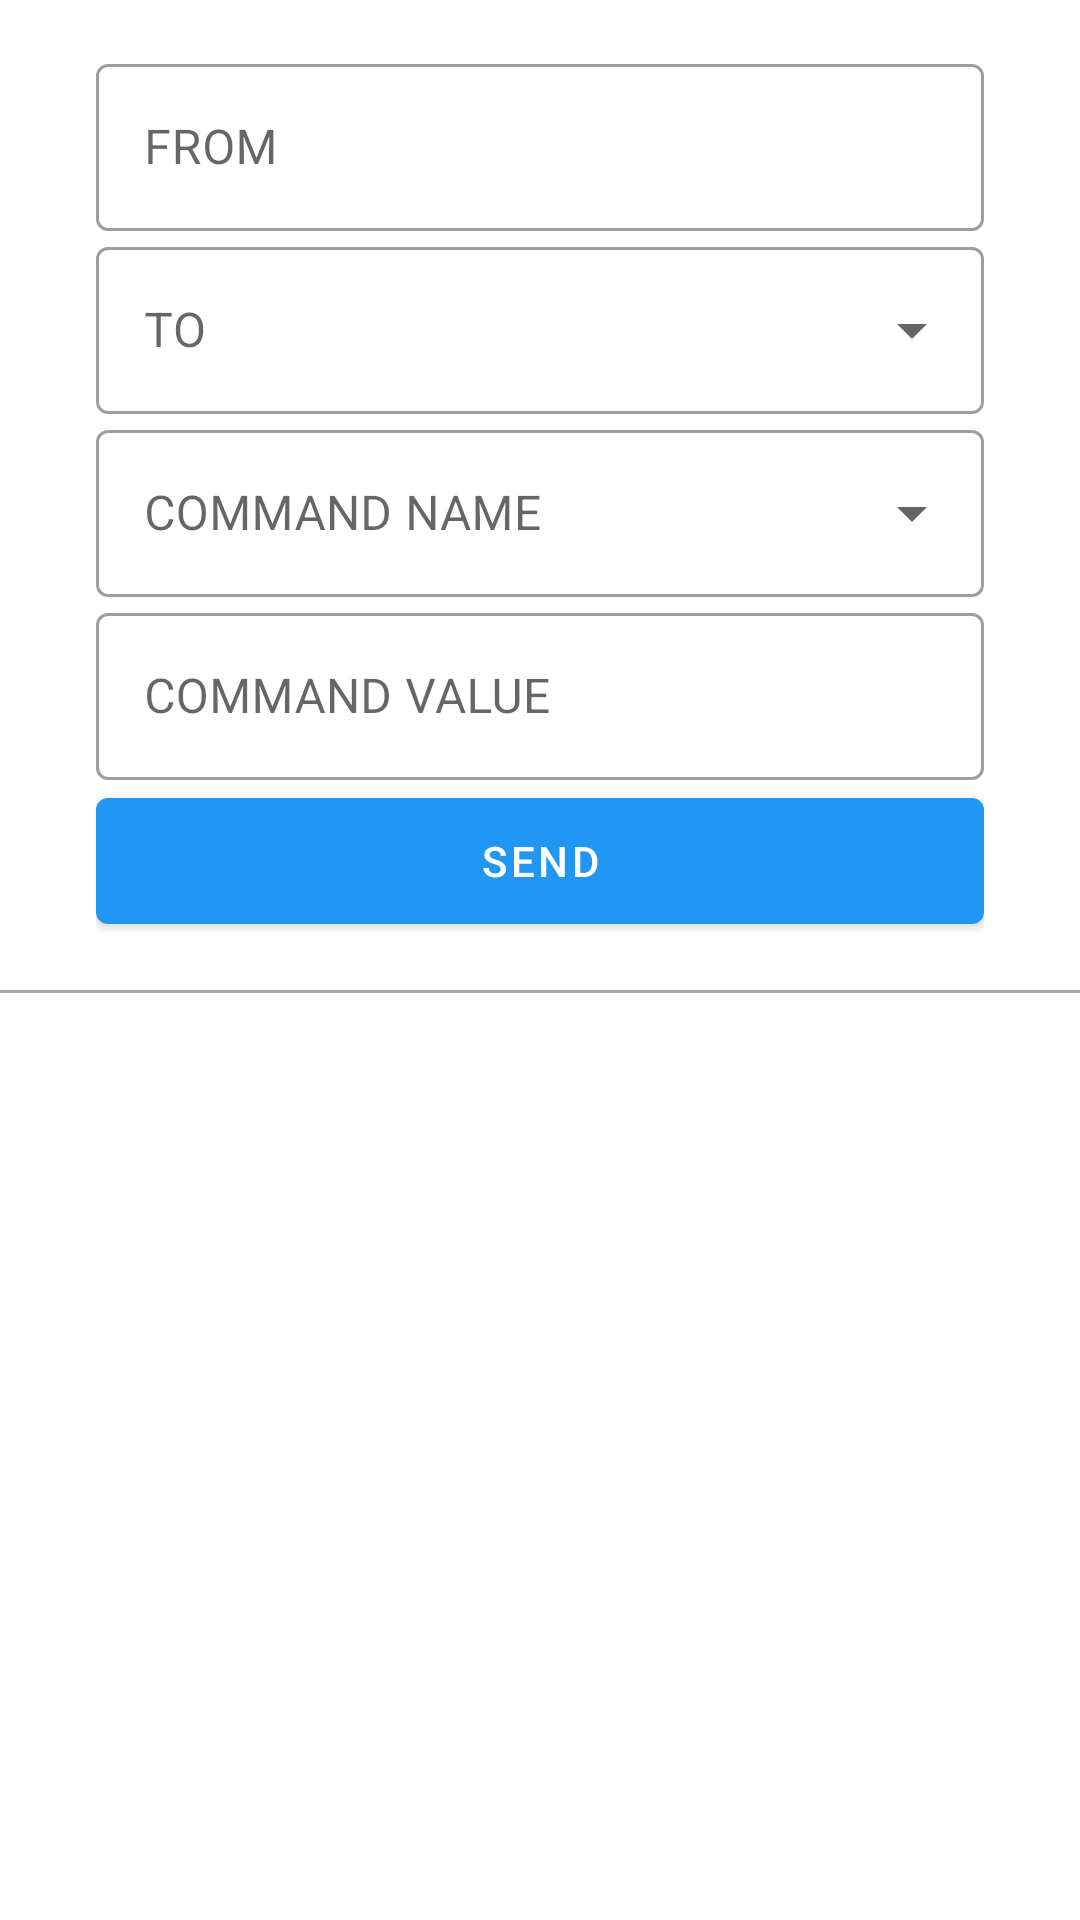

The Android layout XML behind this screen, and the referenced resources:
<!-- AndroidManifest.xml: application theme Theme.LoRasPair -->
<!-- res/layout/fragment_terminal.xml -->
<?xml version="1.0" encoding="utf-8"?>
<androidx.constraintlayout.widget.ConstraintLayout xmlns:android="http://schemas.android.com/apk/res/android"
    xmlns:app="http://schemas.android.com/apk/res-auto"
    xmlns:tools="http://schemas.android.com/tools"
    android:layout_width="match_parent"
    android:layout_height="match_parent"
    tools:context=".ui.terminal.TerminalFragment">

    <LinearLayout
        android:layout_width="match_parent"
        android:layout_height="match_parent"
        android:orientation="vertical">

        <androidx.constraintlayout.widget.ConstraintLayout
            android:layout_width="match_parent"
            android:layout_height="wrap_content">

            <LinearLayout
                android:layout_width="match_parent"
                android:layout_height="wrap_content"
                android:layout_marginStart="32dp"
                android:layout_marginTop="16dp"
                android:layout_marginEnd="32dp"
                android:layout_marginBottom="16dp"
                android:orientation="vertical"
                app:layout_constraintBottom_toBottomOf="parent"
                app:layout_constraintEnd_toEndOf="parent"
                app:layout_constraintStart_toStartOf="parent"
                app:layout_constraintTop_toTopOf="parent">

                <com.google.android.material.textfield.TextInputLayout
                    style="@style/Widget.MaterialComponents.TextInputLayout.OutlinedBox.ExposedDropdownMenu"
                    android:layout_width="match_parent"
                    android:layout_height="wrap_content"
                    android:hint="@string/command_from"
                    app:endIconMode="none">

                    <AutoCompleteTextView
                        android:id="@+id/dropdown_from"
                        android:layout_width="match_parent"
                        android:layout_height="wrap_content"
                        android:focusable="false"
                        android:inputType="none"
                        android:maxHeight="128dp" />

                </com.google.android.material.textfield.TextInputLayout>

                <com.google.android.material.textfield.TextInputLayout
                    style="@style/Widget.MaterialComponents.TextInputLayout.OutlinedBox.ExposedDropdownMenu"
                    android:layout_width="match_parent"
                    android:layout_height="wrap_content"
                    android:hint="@string/command_to">

                    <AutoCompleteTextView
                        android:id="@+id/dropdown_to"
                        android:layout_width="match_parent"
                        android:layout_height="wrap_content"
                        android:inputType="none"
                        android:maxHeight="128dp" />

                </com.google.android.material.textfield.TextInputLayout>

                <com.google.android.material.textfield.TextInputLayout
                    style="@style/Widget.MaterialComponents.TextInputLayout.OutlinedBox.ExposedDropdownMenu"
                    android:layout_width="match_parent"
                    android:layout_height="wrap_content"
                    android:hint="@string/command_name">

                    <AutoCompleteTextView
                        android:id="@+id/dropdown_commands"
                        android:layout_width="match_parent"
                        android:layout_height="wrap_content"
                        android:inputType="none"
                        android:maxHeight="128dp" />

                </com.google.android.material.textfield.TextInputLayout>

                <com.google.android.material.textfield.TextInputLayout
                    style="@style/Widget.MaterialComponents.TextInputLayout.OutlinedBox.ExposedDropdownMenu"
                    android:layout_width="match_parent"
                    android:layout_height="wrap_content"
                    android:hint="@string/command_value"
                    app:endIconMode="none">

                    <AutoCompleteTextView
                        android:id="@+id/command_value"
                        android:layout_width="match_parent"
                        android:layout_height="wrap_content"
                        android:focusable="false"
                        android:inputType="none"
                        android:maxHeight="256dp" />

                </com.google.android.material.textfield.TextInputLayout>


                
                
                
                
                
                
                

                <com.google.android.material.button.MaterialButton
                    android:id="@+id/send_command_button"
                    android:layout_width="match_parent"
                    android:layout_height="54dp"
                    android:text="@string/command_send" />


            </LinearLayout>

        </androidx.constraintlayout.widget.ConstraintLayout>

        <View
            android:layout_width="match_parent"
            android:layout_height="1dp"
            android:background="@android:color/darker_gray" />

        <ScrollView
            android:layout_width="match_parent"
            android:layout_height="match_parent"
            android:layout_weight="1">

            <TextView
                android:id="@+id/terminal"
                android:layout_width="match_parent"
                android:layout_height="match_parent"
                android:padding="4dp" />

        </ScrollView>

    </LinearLayout>
</androidx.constraintlayout.widget.ConstraintLayout>
<!-- resources referenced by this layout -->
<resources>
  <string name="command_from">FROM</string>
  <string name="command_name">COMMAND NAME</string>
  <string name="command_send">SEND</string>
  <string name="command_to">TO</string>
  <string name="command_value">COMMAND VALUE</string>
  <style name="Theme.LoRasPair" parent="Theme.MaterialComponents.DayNight.DarkActionBar">
          
          <item name="colorPrimaryDark">#1769aa</item>
          <item name="colorPrimary">#2196f3</item>
          <item name="colorPrimaryVariant">#4dabf5</item>
          <item name="colorOnPrimary">@color/white</item>
          
          <item name="colorSecondary">#2979ff</item>
          <item name="colorSecondaryVariant">#5393ff</item>
          <item name="colorOnSecondary">@color/white</item>
          
          <item name="android:statusBarColor">?attr/colorPrimaryVariant</item>
          
          <item name="android:itemTextAppearance">@style/MenuTextColor</item>
          
      </style>
  <color name="white">#FFFFFFFF</color>
  <style name="MenuTextColor" parent="@android:style/TextAppearance.Widget.IconMenu.Item">
          <item name="android:textColor">@color/gray</item>
      </style>
  <color name="gray">#808080</color>
</resources>
